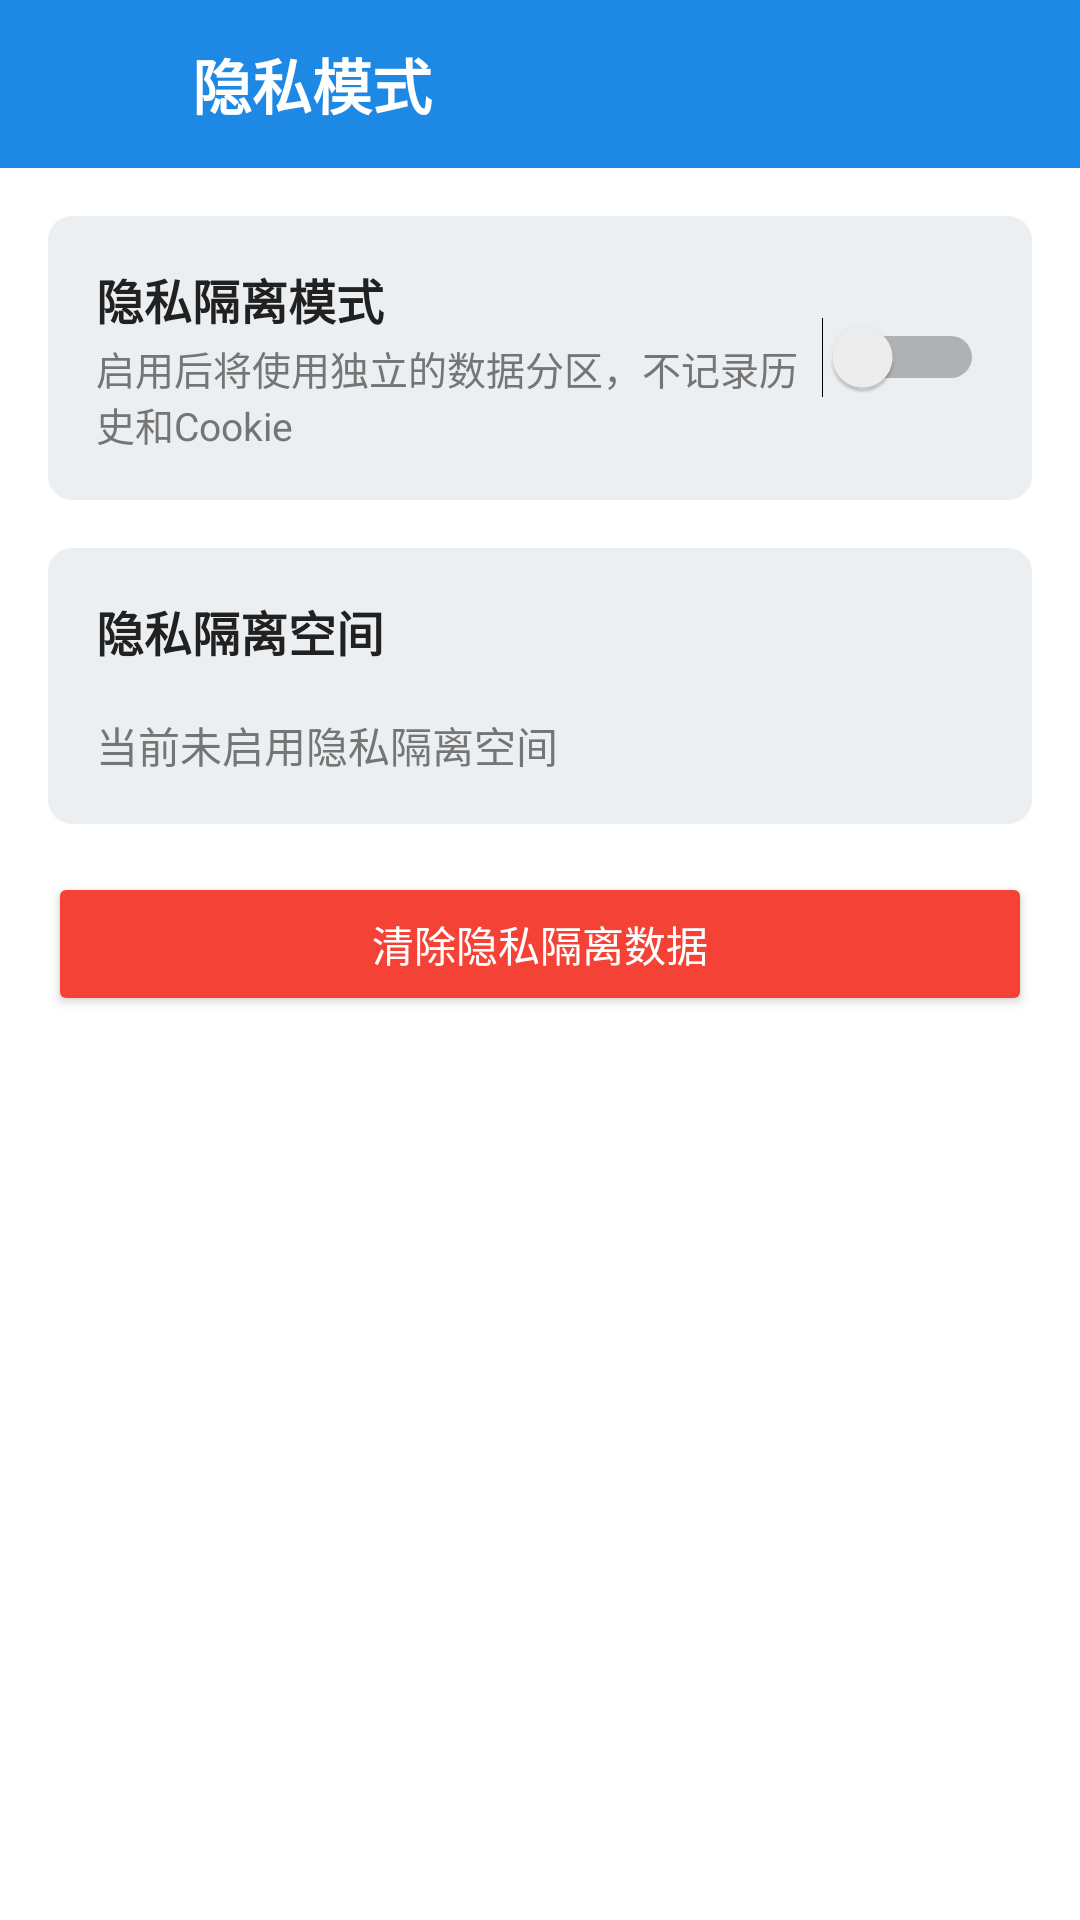

Android layout source for this screen:
<!-- AndroidManifest.xml: application theme Theme.ChuBrowser -->
<!-- res/layout/fragment_privacy.xml -->
<?xml version="1.0" encoding="utf-8"?>
<LinearLayout xmlns:android="http://schemas.android.com/apk/res/android"
    xmlns:app="http://schemas.android.com/apk/res-auto"
    android:layout_width="match_parent"
    android:layout_height="match_parent"
    android:orientation="vertical"
    android:background="@color/background_light">

    <LinearLayout
        android:layout_width="match_parent"
        android:layout_height="56dp"
        android:orientation="horizontal"
        android:gravity="center_vertical"
        android:background="@color/primary"
        android:paddingHorizontal="16dp">

        <ImageButton
            android:id="@+id/btnBack"
            android:layout_width="40dp"
            android:layout_height="40dp"
            android:background="?attr/selectableItemBackgroundBorderless"
            android:src="@drawable/ic_back"
            android:contentDescription="@string/menu_back"
            app:tint="@color/white" />

        <TextView
            android:layout_width="0dp"
            android:layout_height="wrap_content"
            android:layout_weight="1"
            android:text="@string/menu_privacy_mode"
            android:textColor="@color/white"
            android:textSize="20sp"
            android:textStyle="bold"
            android:layout_marginStart="8dp" />
    </LinearLayout>

    <ScrollView
        android:layout_width="match_parent"
        android:layout_height="match_parent">

        <LinearLayout
            android:layout_width="match_parent"
            android:layout_height="wrap_content"
            android:orientation="vertical"
            android:padding="16dp">

            <LinearLayout
                android:layout_width="match_parent"
                android:layout_height="wrap_content"
                android:orientation="vertical"
                android:background="@drawable/bg_tab"
                android:layout_marginBottom="16dp">

                <LinearLayout
                    android:layout_width="match_parent"
                    android:layout_height="wrap_content"
                    android:orientation="horizontal"
                    android:gravity="center_vertical"
                    android:padding="16dp">

                    <LinearLayout
                        android:layout_width="0dp"
                        android:layout_height="wrap_content"
                        android:layout_weight="1"
                        android:orientation="vertical">

                        <TextView
                            android:layout_width="wrap_content"
                            android:layout_height="wrap_content"
                            android:text="隐私隔离模式"
                            android:textColor="@color/text_primary_light"
                            android:textSize="16sp"
                            android:textStyle="bold" />

                        <TextView
                            android:layout_width="wrap_content"
                            android:layout_height="wrap_content"
                            android:text="启用后将使用独立的数据分区，不记录历史和Cookie"
                            android:textColor="@color/text_secondary_light"
                            android:textSize="13sp"
                            android:layout_marginTop="2dp" />
                    </LinearLayout>

                    <Switch
                        android:id="@+id/switchPrivacyMode"
                        android:layout_width="wrap_content"
                        android:layout_height="wrap_content" />
                </LinearLayout>
            </LinearLayout>

            <LinearLayout
                android:layout_width="match_parent"
                android:layout_height="wrap_content"
                android:orientation="vertical"
                android:background="@drawable/bg_tab"
                android:layout_marginBottom="16dp">

                <TextView
                    android:layout_width="match_parent"
                    android:layout_height="wrap_content"
                    android:text="隐私隔离空间"
                    android:textColor="@color/text_primary_light"
                    android:textSize="16sp"
                    android:textStyle="bold"
                    android:padding="16dp" />

                <TextView
                    android:id="@+id/tvPrivacyStatus"
                    android:layout_width="match_parent"
                    android:layout_height="wrap_content"
                    android:text="当前未启用隐私隔离空间"
                    android:textColor="@color/text_secondary_light"
                    android:textSize="14sp"
                    android:paddingHorizontal="16dp"
                    android:paddingBottom="16dp" />
            </LinearLayout>

            <Button
                android:id="@+id/btnClearPrivacyData"
                android:layout_width="match_parent"
                android:layout_height="wrap_content"
                android:text="清除隐私隔离数据"
                android:backgroundTint="@color/danger"
                android:textColor="@color/white" />
        </LinearLayout>
    </ScrollView>
</LinearLayout>
<!-- resources referenced by this layout -->
<resources>
  <color name="background_light">#FFFFFF</color>
  <color name="danger">#F44336</color>
  <color name="primary">#1E88E5</color>
  <color name="text_primary_light">#212121</color>
  <color name="text_secondary_light">#757575</color>
  <color name="white">#FFFFFF</color>
  <!-- drawable bg_tab (drawable) -->
  <?xml version="1.0" encoding="utf-8"?>
  <shape xmlns:android="http://schemas.android.com/apk/res/android"
      android:shape="rectangle">
      <solid android:color="@color/tab_background" />
      <corners android:radius="8dp" />
  </shape>
  <string name="menu_back">返回</string>
  <string name="menu_privacy_mode">隐私模式</string>
  <style name="Theme.ChuBrowser" parent="Theme.Material3.DayNight.NoActionBar">
          <item name="colorPrimary">@color/primary</item>
          <item name="colorPrimaryDark">@color/primary_dark</item>
          <item name="colorPrimaryVariant">@color/primary_dark</item>
          <item name="colorOnPrimary">@color/button_text</item>
          <item name="colorSecondary">@color/accent</item>
          <item name="colorSecondaryVariant">@color/accent_light</item>
          <item name="colorOnSecondary">@color/button_text</item>
          <item name="android:colorBackground">@color/background</item>
          <item name="colorOnBackground">@color/text_primary</item>
          <item name="colorSurface">@color/surface</item>
          <item name="colorOnSurface">@color/text_primary</item>
          <item name="colorError">@color/error</item>
          <item name="colorOnError">@color/button_text</item>
          <item name="android:statusBarColor">@color/status_bar</item>
          <item name="android:navigationBarColor">@color/navigation_bar</item>
          <item name="android:windowLightStatusBar">true</item>
          <item name="android:windowLightNavigationBar">true</item>
          <item name="android:windowBackground">@color/background</item>
          <item name="android:windowDrawsSystemBarBackgrounds">true</item>
          <item name="android:windowActionBar">false</item>
          <item name="android:windowNoTitle">true</item>
          <item name="android:textColorPrimary">@color/text_primary</item>
          <item name="android:textColorSecondary">@color/text_secondary</item>
          <item name="android:textColorHint">@color/text_disabled</item>
          <item name="android:dividerHeight">1dp</item>
          <item name="android:divider">@color/divider</item>
      </style>
  <color name="tab_background">#ECEFF1</color>
  <color name="primary_dark">#1565C0</color>
  <color name="button_text">#FFFFFF</color>
  <color name="accent">#FF4081</color>
  <color name="accent_light">#FF80AB</color>
  <color name="background">#FFFFFF</color>
  <color name="text_primary">#212121</color>
  <color name="surface">#FFFFFF</color>
  <color name="error">#F44336</color>
  <color name="status_bar">#1565C0</color>
  <color name="navigation_bar">#FFFFFF</color>
  <color name="text_secondary">#757575</color>
  <color name="text_disabled">#BDBDBD</color>
  <color name="divider">#E0E0E0</color>
</resources>
